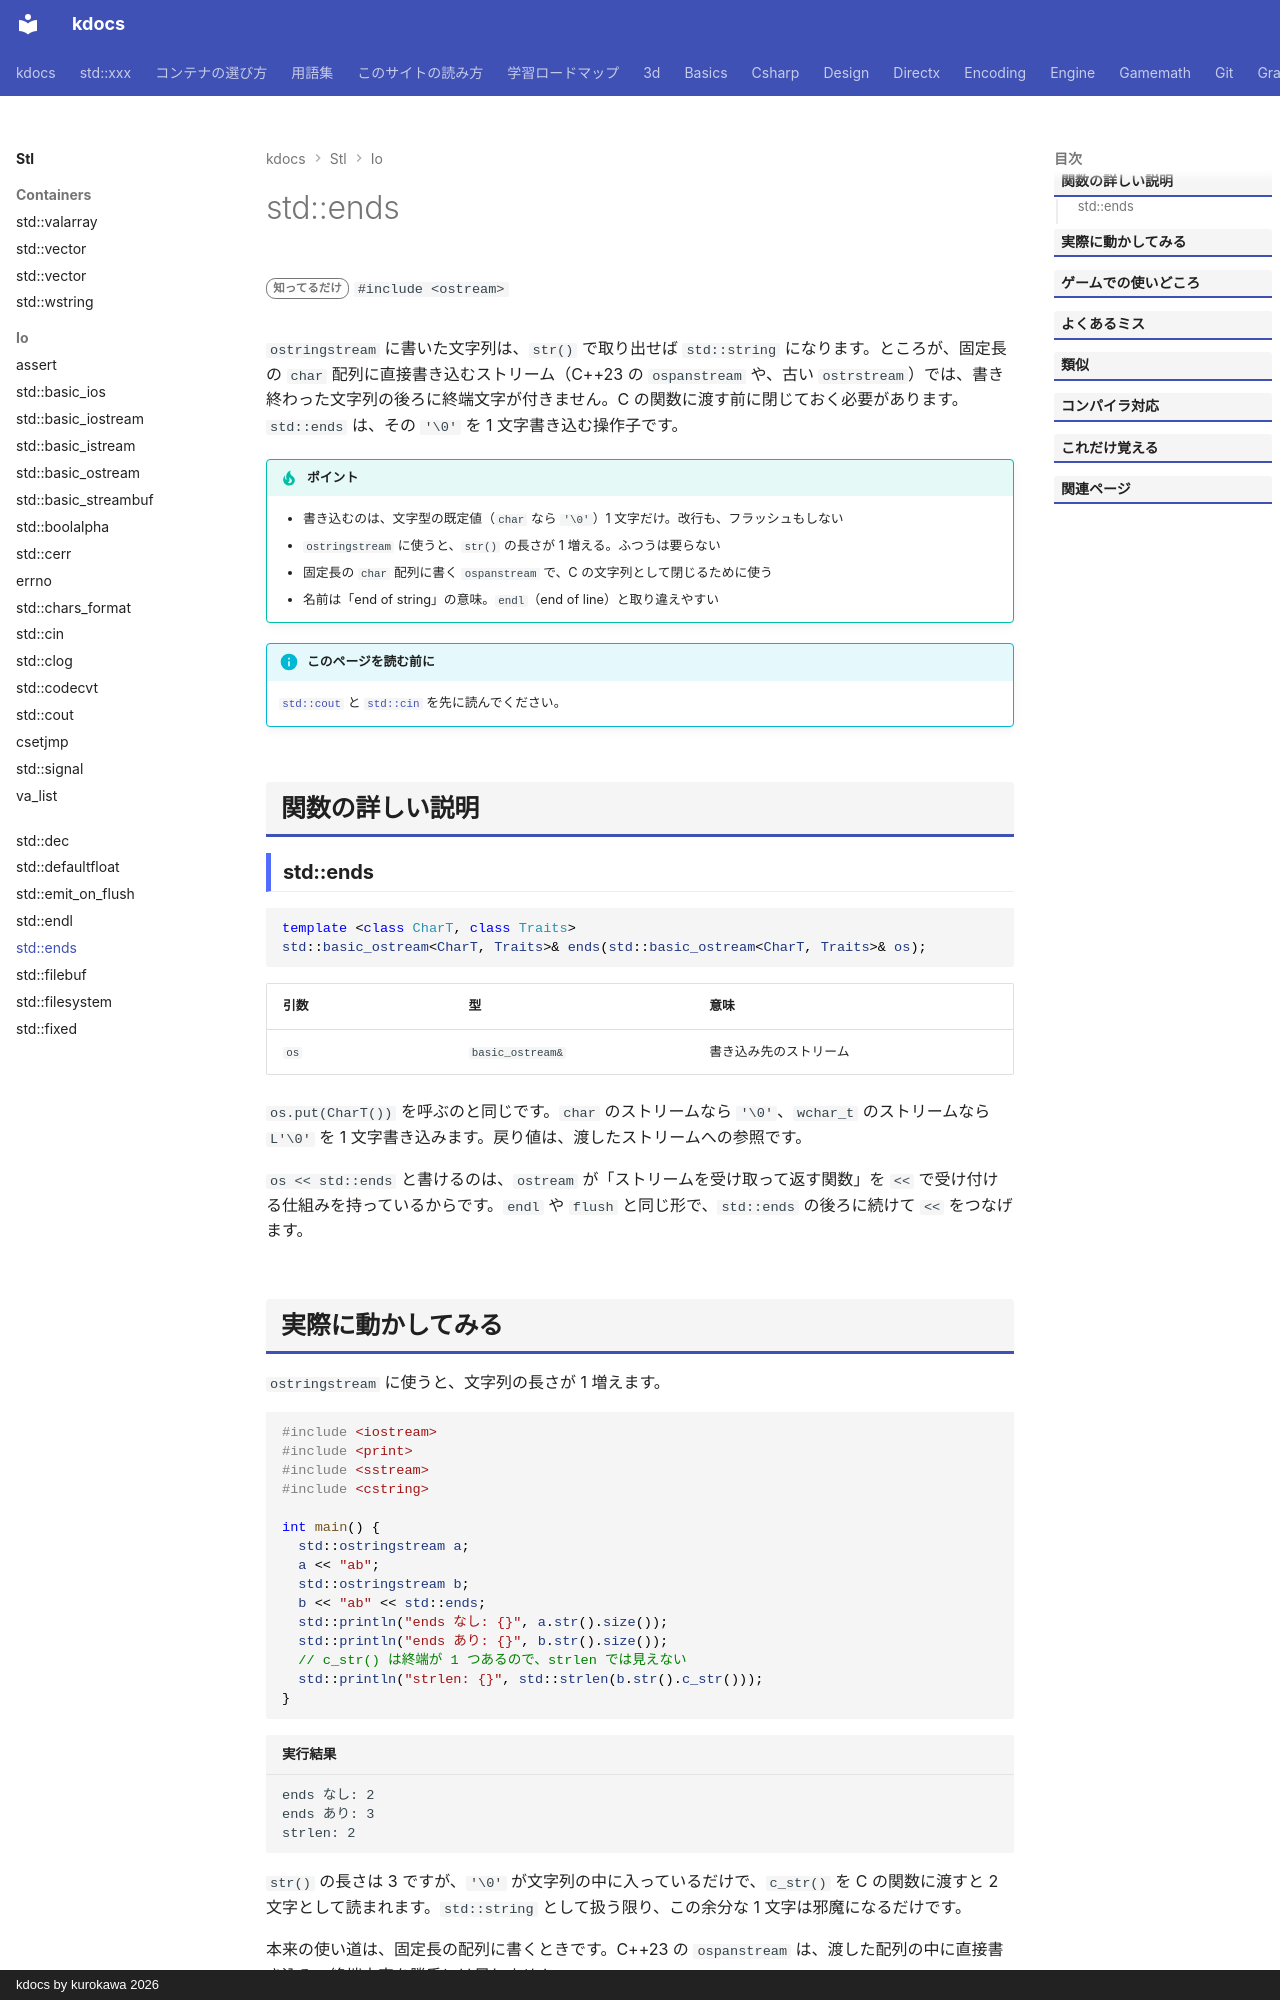

repository: qwzxdf/kdocs · page: stl/io/ends/index.html · generator: mkdocs · copyright: kdocs by kurokawa 2026

---
title: std::ends
summary: "文字列の終端（`'\\0'`）を出力する。"
order: 900
tags:
  - 入出力・文字列
---

# std::ends

<div class="page-badges" markdown>
<span class="rank rank-rare">知ってるだけ</span>
`#include <ostream>`
</div>

`ostringstream` に書いた文字列は、`str()` で取り出せば `std::string` になります。ところが、固定長の `char` 配列に直接書き込むストリーム（C++23 の `ospanstream` や、古い `ostrstream`）では、書き終わった文字列の後ろに終端文字が付きません。C の関数に渡す前に閉じておく必要があります。`std::ends` は、その `'\0'` を 1 文字書き込む操作子です。

!!! tip "ポイント"
    - 書き込むのは、文字型の既定値（`char` なら `'\0'`）1 文字だけ。改行も、フラッシュもしない
    - `ostringstream` に使うと、`str()` の長さが 1 増える。ふつうは要らない
    - 固定長の `char` 配列に書く `ospanstream` で、C の文字列として閉じるために使う
    - 名前は「end of string」の意味。`endl`（end of line）と取り違えやすい

!!! info "このページを読む前に"
    [`std::cout`](cout.md) と [`std::cin`](cin.md) を先に読んでください。

## 関数の詳しい説明

### std::ends {#ends}

```cpp
template <class CharT, class Traits>
std::basic_ostream<CharT, Traits>& ends(std::basic_ostream<CharT, Traits>& os);
```

| 引数 | 型 | 意味 |
| --- | --- | --- |
| `os` | `basic_ostream&` | 書き込み先のストリーム |

`os.put(CharT())` を呼ぶのと同じです。`char` のストリームなら `'\0'`、`wchar_t` のストリームなら `L'\0'` を 1 文字書き込みます。戻り値は、渡したストリームへの参照です。

`os << std::ends` と書けるのは、`ostream` が「ストリームを受け取って返す関数」を `<<` で受け付ける仕組みを持っているからです。`endl` や `flush` と同じ形で、`std::ends` の後ろに続けて `<<` をつなげます。
